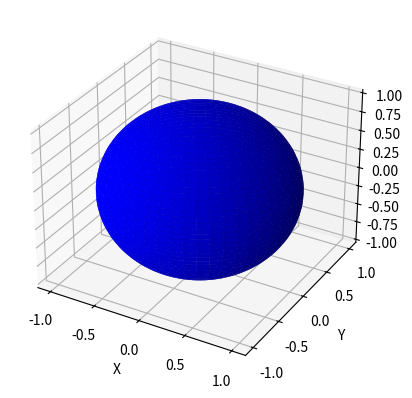

The matplotlib source for this figure:
import matplotlib.pyplot as plt
from mpl_toolkits.mplot3d import Axes3D
import numpy as np

fig = plt.figure()
ax = fig.add_subplot(111, projection='3d')

# Create a sphere
u = np.linspace(0, 2 * np.pi, 100)
v = np.linspace(0, np.pi, 100)
x = np.outer(np.cos(u), np.sin(v))
y = np.outer(np.sin(u), np.sin(v))
z = np.outer(np.ones(np.size(u)), np.cos(v))

# Plot the sphere
ax.plot_surface(x, y, z, color='b')

# Set the axis labels
ax.set_xlabel('X')
ax.set_ylabel('Y')
ax.set_zlabel('Z')

plt.show()